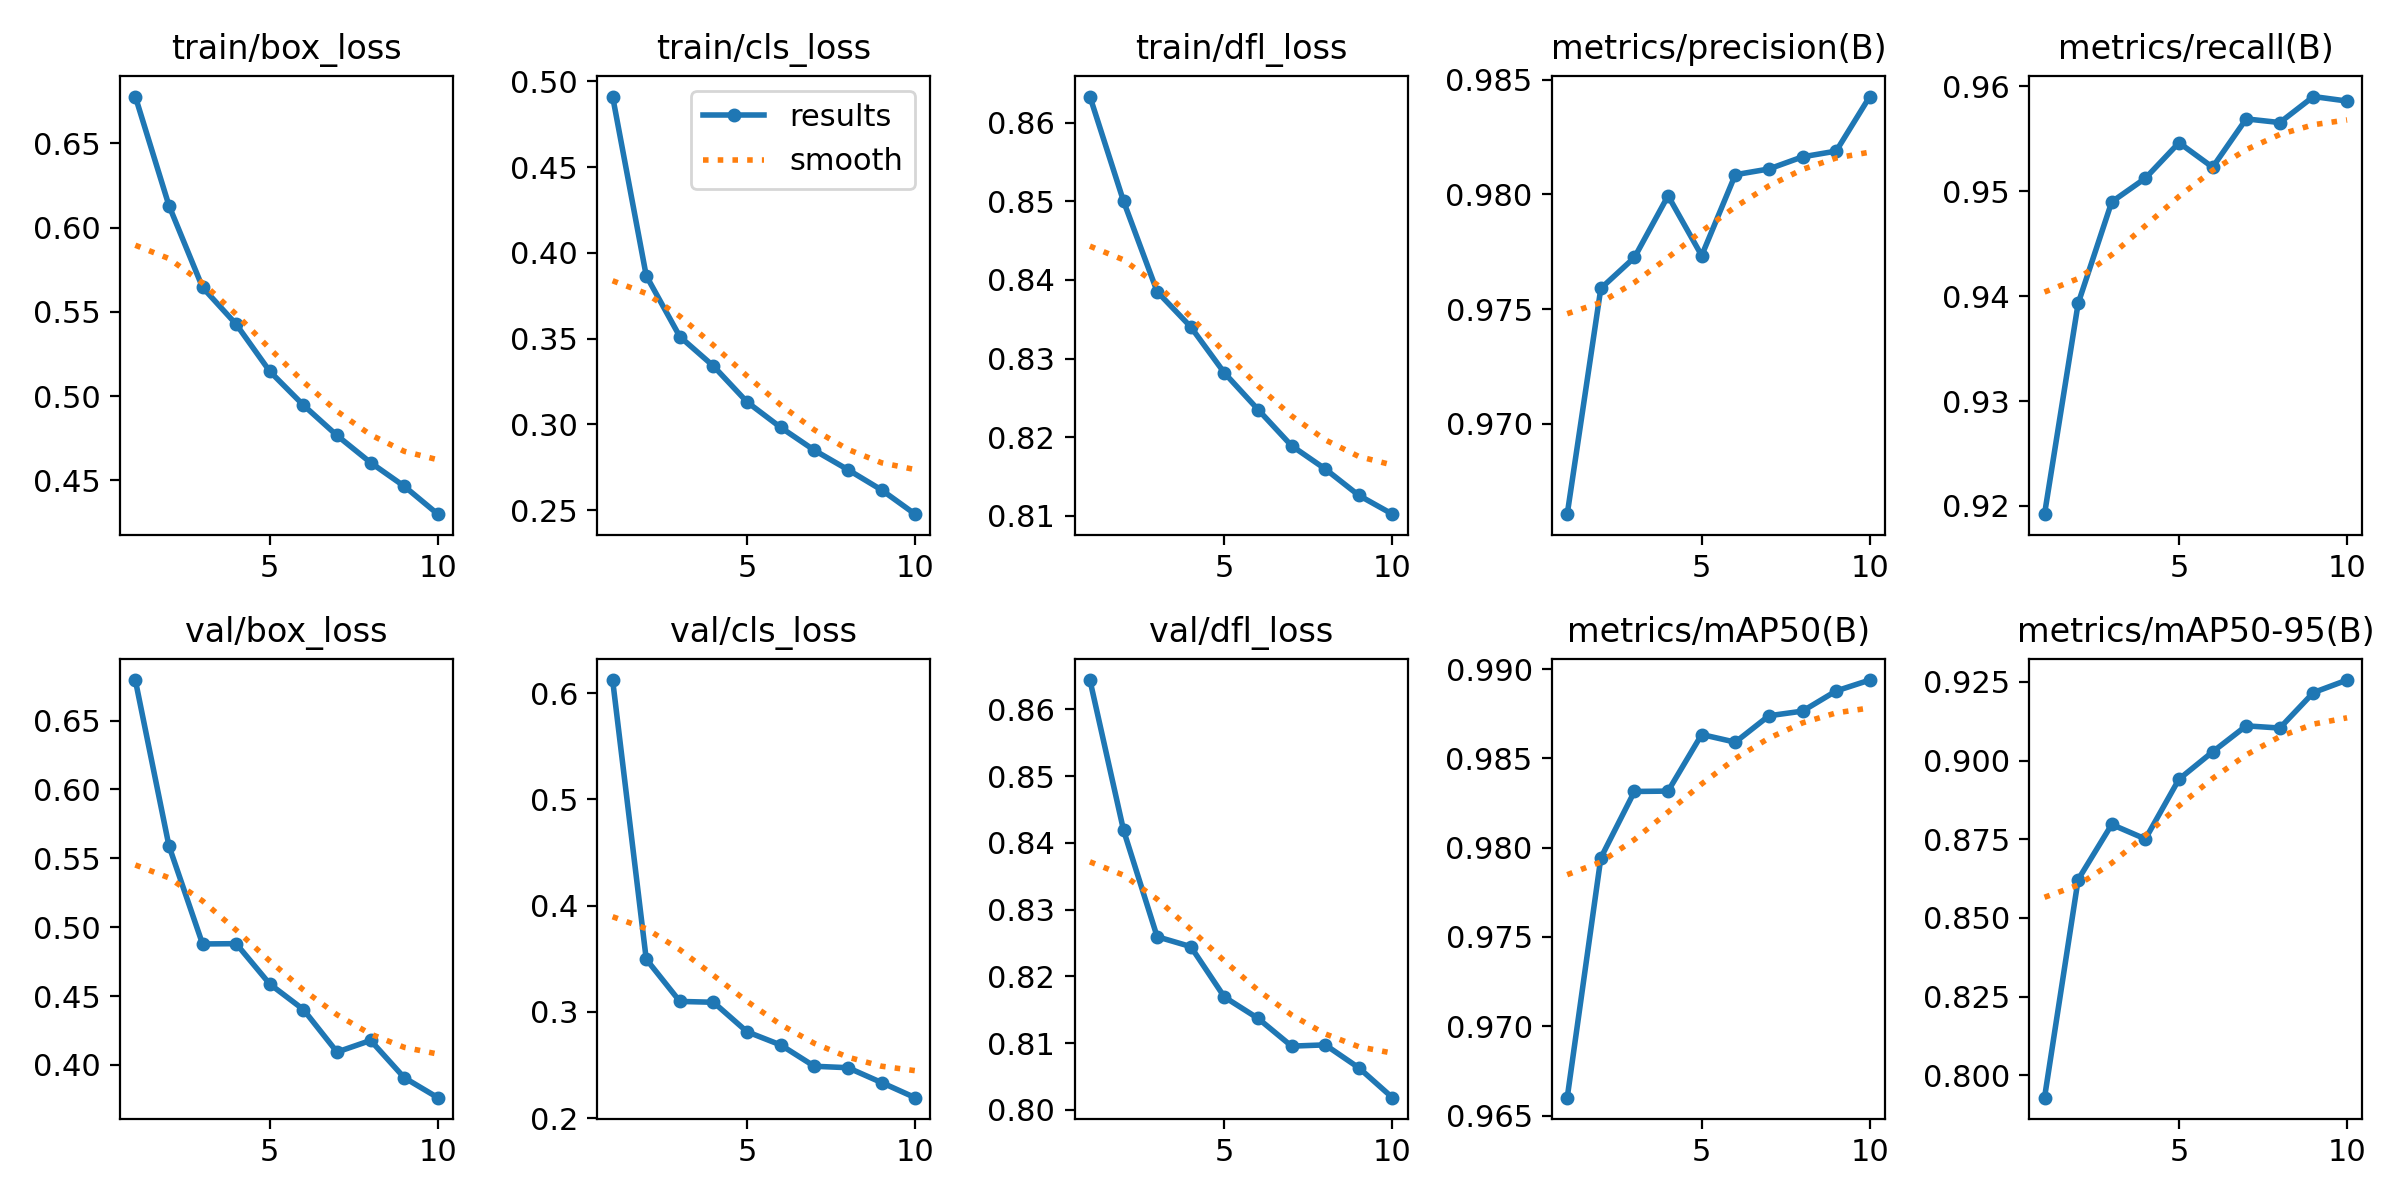

The data file committed next to this chart (first rows):
epoch, time, train/box_loss, train/cls_loss, train/dfl_loss, metrics/precision(B), metrics/recall(B), metrics/mAP50(B), metrics/mAP50-95(B), val/box_loss, val/cls_loss, val/dfl_loss, lr/pg0, lr/pg1, lr/pg2
1, 230.1, 0.6778, 0.4911, 0.8633, 0.966, 0.9192, 0.966, 0.7929, 0.6794, 0.6124, 0.8644, 0.07005, 0.003328, 0.003328
2, 422.7, 0.6131, 0.3867, 0.85, 0.9759, 0.9393, 0.9794, 0.8622, 0.5591, 0.3496, 0.8419, 0.03939, 0.006002, 0.006002
3, 609.2, 0.5645, 0.3512, 0.8385, 0.9772, 0.949, 0.9831, 0.8797, 0.4878, 0.3099, 0.8259, 0.008067, 0.008016, 0.008016
4, 796.2, 0.5426, 0.334, 0.834, 0.9799, 0.9512, 0.9832, 0.8751, 0.488, 0.309, 0.8245, 0.00703, 0.00703, 0.00703
5, 984.4, 0.5147, 0.3131, 0.8282, 0.9773, 0.9546, 0.9863, 0.8941, 0.4587, 0.2813, 0.8169, 0.00604, 0.00604, 0.00604
6, 1170, 0.4946, 0.2983, 0.8235, 0.9809, 0.9523, 0.9859, 0.9028, 0.4402, 0.2688, 0.8137, 0.00505, 0.00505, 0.00505
7, 1356, 0.4766, 0.285, 0.8189, 0.9811, 0.9569, 0.9874, 0.9111, 0.4093, 0.2488, 0.8096, 0.00406, 0.00406, 0.00406
8, 1543, 0.4605, 0.2736, 0.8159, 0.9816, 0.9566, 0.9877, 0.9103, 0.4178, 0.2475, 0.8097, 0.00307, 0.00307, 0.00307
9, 1729, 0.4464, 0.2618, 0.8126, 0.9819, 0.959, 0.9888, 0.9216, 0.3907, 0.2335, 0.8063, 0.00208, 0.00208, 0.00208
10, 1916, 0.4299, 0.2477, 0.8102, 0.9843, 0.9586, 0.9894, 0.9256, 0.3762, 0.2192, 0.8018, 0.00109, 0.00109, 0.00109
